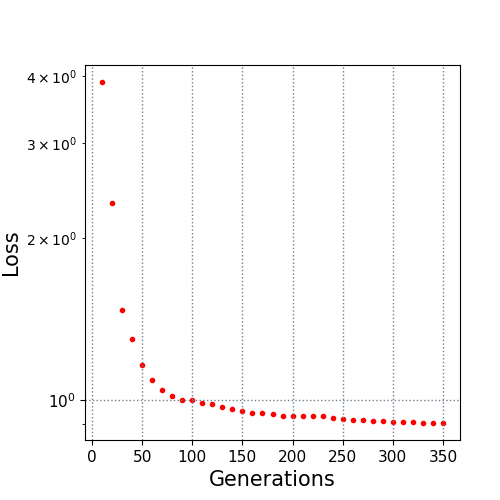

Source data for this figure (header and first rows):
10.0, 3.895799
20.0, 2.322
30.0, 1.467
40.0, 1.297
50.0, 1.159
60.0, 1.086
70.0, 1.043
80.0, 1.016
90.0, 0.9975
100.0, 0.9975
110.0, 0.988
120.0, 0.9831
130.0, 0.9694
140.0, 0.9598
150.0, 0.9525
160.0, 0.9466
170.0, 0.9449
180.0, 0.9394
190.0, 0.9339
200.0, 0.9332
210.0, 0.9313
220.0, 0.9313
230.0, 0.9311
240.0, 0.923
250.0, 0.9213
260.0, 0.9183
270.0, 0.9182
280.0, 0.9144
290.0, 0.911
300.0, 0.9093
310.0, 0.9082
320.0, 0.9082
330.0, 0.9055
340.0, 0.9055
350.0, 0.9053
